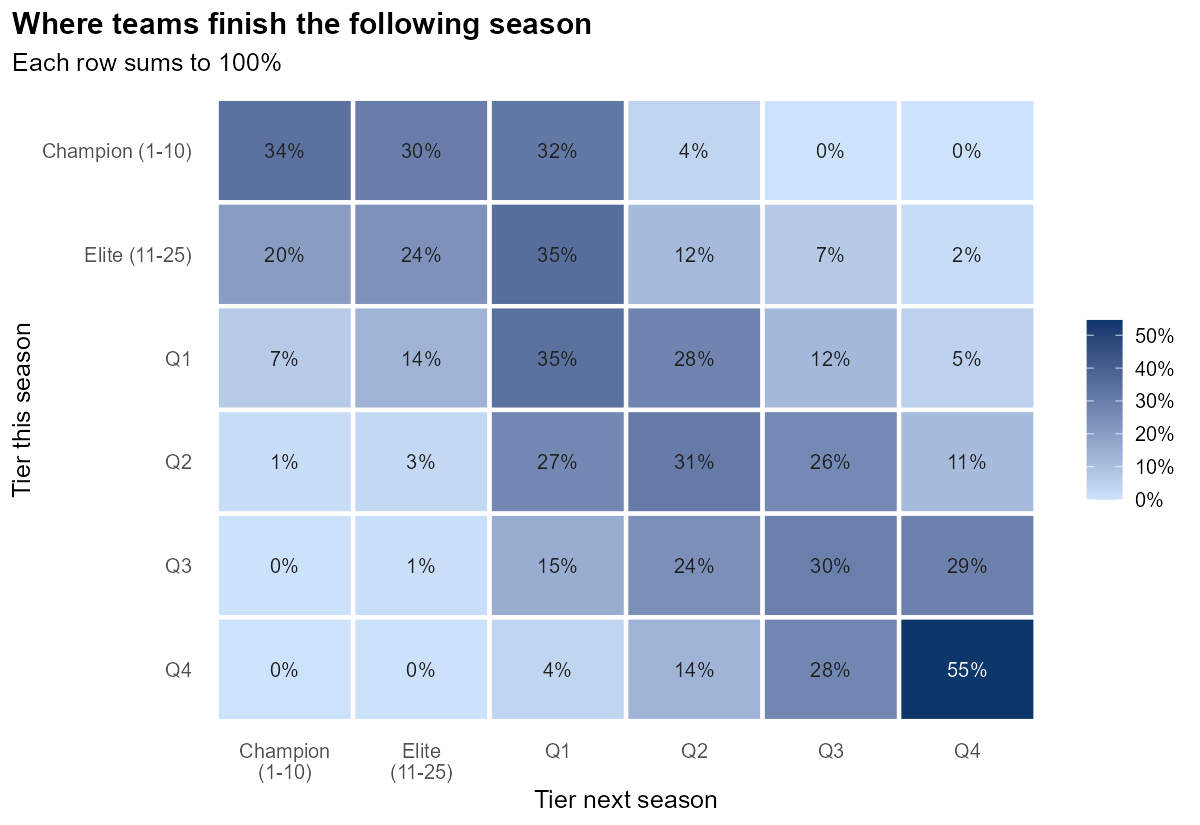

Source data for this figure (header and first rows):
tier, next_tier, n, pct
Champion (1-10), Champion (1-10), 27, 0.3418
Champion (1-10), Elite (11-25), 24, 0.3038
Champion (1-10), Q1, 25, 0.3165
Champion (1-10), Q2, 3, 0.03797
Champion (1-10), Q3, 0, 0
Champion (1-10), Q4, 0, 0
Elite (11-25), Champion (1-10), 23, 0.2035
Elite (11-25), Elite (11-25), 27, 0.2389
Elite (11-25), Q1, 40, 0.354
Elite (11-25), Q2, 13, 0.115
Elite (11-25), Q3, 8, 0.0708
Elite (11-25), Q4, 2, 0.0177
Q1, Champion (1-10), 22, 0.06567
Q1, Elite (11-25), 46, 0.1373
Q1, Q1, 116, 0.3463
Q1, Q2, 94, 0.2806
Q1, Q3, 41, 0.1224
Q1, Q4, 16, 0.04776
Q2, Champion (1-10), 5, 0.01471
Q2, Elite (11-25), 10, 0.02941
Q2, Q1, 91, 0.2676
Q2, Q2, 106, 0.3118
Q2, Q3, 90, 0.2647
Q2, Q4, 38, 0.1118
Q3, Champion (1-10), 1, 0.003021
Q3, Elite (11-25), 4, 0.01208
Q3, Q1, 51, 0.1541
Q3, Q2, 81, 0.2447
Q3, Q3, 98, 0.2961
Q3, Q4, 96, 0.29
Q4, Champion (1-10), 0, 0
Q4, Elite (11-25), 1, 0.002933
Q4, Q1, 13, 0.03812
Q4, Q2, 47, 0.1378
Q4, Q3, 94, 0.2757
Q4, Q4, 186, 0.5455
